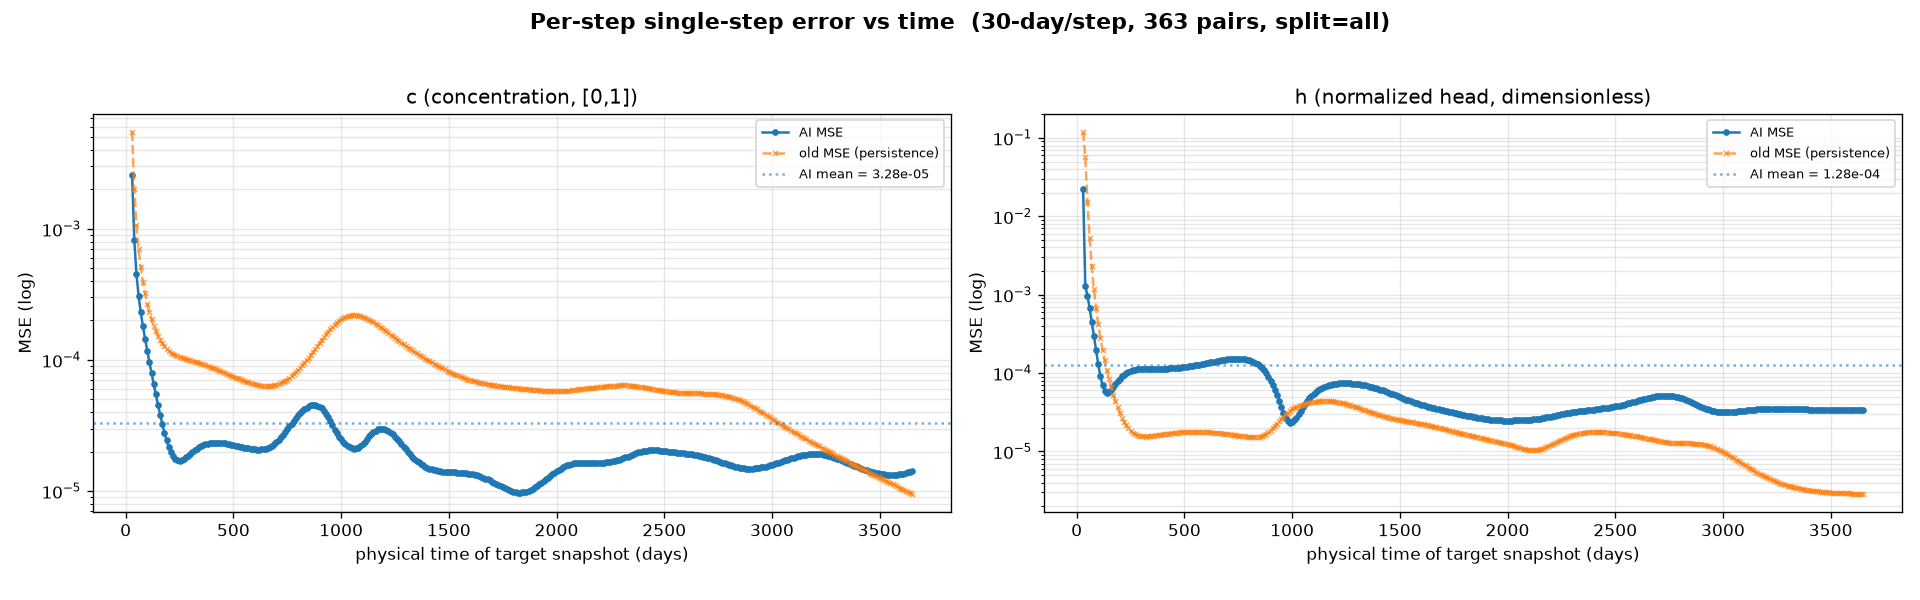

Data behind this chart, as committed beside it:
time_days, mse_c, mse_h, old_c, old_h
3.000000000000000000e+01, 2.562364796176552773e-03, 2.203490957617759705e-02, 5.503659602254629135e-03, 1.200051829218864441e-01
4.000000000000000000e+01, 8.230660459958016872e-04, 1.282761571928858757e-03, 1.996952109038829803e-03, 5.703297257423400879e-02
5.000000000000000000e+01, 4.525105177890509367e-04, 9.710991289466619492e-04, 1.066459226422011852e-03, 1.543480716645717621e-02
6.000000000000000000e+01, 3.076396824326366186e-04, 6.770320469513535500e-04, 6.987644010223448277e-04, 5.357279907912015915e-03
7.000000000000000000e+01, 2.308336115675047040e-04, 4.515201435424387455e-04, 5.091909551993012428e-04, 2.306725131347775459e-03
8.000000000000000000e+01, 1.810844696592539549e-04, 2.957876131404191256e-04, 3.956158179789781570e-04, 1.174992648884654045e-03
9.000000000000000000e+01, 1.452506839996203780e-04, 1.940252550411969423e-04, 3.211914154235273600e-04, 6.760042742826044559e-04
1.000000000000000000e+02, 1.179359169327653944e-04, 1.300247968174517155e-04, 2.694336581043899059e-04, 4.241685965098440647e-04
1.100000000000000000e+02, 9.648997365729883313e-05, 9.147998935077339411e-05, 2.318902697879821062e-04, 2.835643826983869076e-04
1.200000000000000000e+02, 7.941191142890602350e-05, 6.985725485719740391e-05, 2.038039383478462696e-04, 1.989011070691049099e-04
1.300000000000000000e+02, 6.566492811543866992e-05, 5.937774767517112195e-05, 1.823222555685788393e-04, 1.447771646780893207e-04
1.400000000000000000e+02, 5.451949618873186409e-05, 5.607594357570633292e-05, 1.656234089750796556e-04, 1.085459516616538167e-04
1.500000000000000000e+02, 4.550566518446430564e-05, 5.728548421757295728e-05, 1.524795079603791237e-04, 8.349311974598094821e-05
1.600000000000000000e+02, 3.825938620138913393e-05, 6.122910417616367340e-05, 1.420327898813411593e-04, 6.579400360351428390e-05
1.700000000000000000e+02, 3.245941115892492235e-05, 6.670926813967525959e-05, 1.336736459052190185e-04, 5.303388024913147092e-05
1.800000000000000000e+02, 2.789284917525947094e-05, 7.284122693818062544e-05, 1.269784552277997136e-04, 4.357336365501396358e-05
1.900000000000000000e+02, 2.436215800116769969e-05, 7.905926759121939540e-05, 1.216188247781246901e-04, 3.644479875219985843e-05
2.000000000000000000e+02, 2.167894490412436426e-05, 8.499508840031921864e-05, 1.173302807728759944e-04, 3.103189374087378383e-05
2.100000000000000000e+02, 1.973682628886308521e-05, 9.047916682902723551e-05, 1.138878360507078469e-04, 2.694720024010166526e-05
2.200000000000000000e+02, 1.840642289607785642e-05, 9.539679012959823012e-05, 1.110886078095063567e-04, 2.386391133768483996e-05
2.300000000000000000e+02, 1.758622966008260846e-05, 9.968296217266470194e-05, 1.087846903828904033e-04, 2.153297646145801991e-05
2.400000000000000000e+02, 1.717196028039325029e-05, 1.032368454616516829e-04, 1.068759011104702950e-04, 1.973672078747767955e-05
2.500000000000000000e+02, 1.708537638478446752e-05, 1.061321672750636935e-04, 1.052875450113788247e-04, 1.837245144997723401e-05
2.600000000000000000e+02, 1.724982212181203067e-05, 1.084526738850399852e-04, 1.039316193782724440e-04, 1.735855039441958070e-05
2.700000000000000000e+02, 1.760559825925156474e-05, 1.102805908885784447e-04, 1.027239777613431215e-04, 1.664084265939891338e-05
2.800000000000000000e+02, 1.808350862120278180e-05, 1.116885468945838511e-04, 1.015979287330992520e-04, 1.615235669305548072e-05
2.900000000000000000e+02, 1.863923898781649768e-05, 1.127415453083813190e-04, 1.005143130896613002e-04, 1.582800723554100841e-05
3.000000000000000000e+02, 1.924153184518218040e-05, 1.134738922701217234e-04, 9.944169141817837954e-05, 1.563152727612759918e-05
3.100000000000000000e+02, 1.985772178159095347e-05, 1.138840889325365424e-04, 9.837531251832842827e-05, 1.551822060719132423e-05
3.200000000000000000e+02, 2.046348163275979459e-05, 1.140684471465647221e-04, 9.730774036142975092e-05, 1.547591455164365470e-05
3.300000000000000000e+02, 2.103704537148587406e-05, 1.141201209975406528e-04, 9.622036304790526628e-05, 1.549957960378378630e-05
3.400000000000000000e+02, 2.156431582989171147e-05, 1.141005632234737277e-04, 9.509210940450429916e-05, 1.557937684992793947e-05
3.500000000000000000e+02, 2.204034717578906566e-05, 1.140254971687681973e-04, 9.391762432642281055e-05, 1.569611595186870545e-05
3.600000000000000000e+02, 2.244422648800536990e-05, 1.139351370511576533e-04, 9.270165173802524805e-05, 1.583097582624759525e-05
3.700000000000000000e+02, 2.277887870150152594e-05, 1.138707302743569016e-04, 9.144798968918621540e-05, 1.598108065081760287e-05
3.800000000000000000e+02, 2.305310226802248508e-05, 1.138525694841518998e-04, 9.016376861836761236e-05, 1.614218126633204520e-05
3.900000000000000000e+02, 2.325549394299741834e-05, 1.139002997661009431e-04, 8.885539864422753453e-05, 1.631010127312038094e-05
4.000000000000000000e+02, 2.338432022952474654e-05, 1.139799933298490942e-04, 8.753135625738650560e-05, 1.647453609621152282e-05
4.100000000000000000e+02, 2.345399479963816702e-05, 1.140695385402068496e-04, 8.620228618383407593e-05, 1.662346403463743627e-05
4.200000000000000000e+02, 2.345936263736803085e-05, 1.142281180364079773e-04, 8.487381273880600929e-05, 1.676255851634778082e-05
4.300000000000000000e+02, 2.342025072721298784e-05, 1.144955749623477459e-04, 8.354765304829925299e-05, 1.690023600531276315e-05
4.400000000000000000e+02, 2.333551310584880412e-05, 1.148357550846412778e-04, 8.222405449487268925e-05, 1.703221641946583986e-05
4.500000000000000000e+02, 2.322286491107661277e-05, 1.153008051915094256e-04, 8.090618939604610205e-05, 1.716227052384056151e-05
4.600000000000000000e+02, 2.308745024492964149e-05, 1.158601517090573907e-04, 7.959973299875855446e-05, 1.727418930386193097e-05
4.700000000000000000e+02, 2.293401848874054849e-05, 1.165121211670339108e-04, 7.830948743503540754e-05, 1.737865932227578014e-05
4.800000000000000000e+02, 2.275111182825639844e-05, 1.172717675217427313e-04, 7.704157906118780375e-05, 1.746738416841253638e-05
4.900000000000000000e+02, 2.257443520647939295e-05, 1.181313491542823613e-04, 7.580014062114059925e-05, 1.754339973558671772e-05
5.000000000000000000e+02, 2.239521381852682680e-05, 1.191157571156509221e-04, 7.458987965947017074e-05, 1.761883686413057148e-05
5.100000000000000000e+02, 2.219586895080283284e-05, 1.201689883600920439e-04, 7.341396121773868799e-05, 1.767007415764965117e-05
5.200000000000000000e+02, 2.200836752308532596e-05, 1.213267169077880681e-04, 7.227669993881136179e-05, 1.771352253854274750e-05
5.300000000000000000e+02, 2.182630851166322827e-05, 1.225742162205278873e-04, 7.118184294085949659e-05, 1.773740768840070814e-05
5.400000000000000000e+02, 2.164277429983485490e-05, 1.239136036019772291e-04, 7.013361027929931879e-05, 1.775643613655120134e-05
5.500000000000000000e+02, 2.147387931472621858e-05, 1.252975489478558302e-04, 6.913585093570873141e-05, 1.775703458406496793e-05
5.600000000000000000e+02, 2.129767744918353856e-05, 1.267312036361545324e-04, 6.819474219810217619e-05, 1.774516385921742767e-05
5.700000000000000000e+02, 2.114599010383244604e-05, 1.282120501855388284e-04, 6.731555913574993610e-05, 1.771995266608428210e-05
5.800000000000000000e+02, 2.100937126670032740e-05, 1.297482522204518318e-04, 6.650424620602279902e-05, 1.768815127434208989e-05
5.900000000000000000e+02, 2.087731627398170531e-05, 1.313298562308773398e-04, 6.576451414730399847e-05, 1.764057742548175156e-05
6.000000000000000000e+02, 2.079999103443697095e-05, 1.329770893789827824e-04, 6.510214006993919611e-05, 1.759234510245732963e-05
6.100000000000000000e+02, 2.072376810247078538e-05, 1.346562348771840334e-04, 6.452366505982354283e-05, 1.753019751049578190e-05
6.200000000000000000e+02, 2.072254210361279547e-05, 1.363808842143043876e-04, 6.403768929885700345e-05, 1.746657653711736202e-05
... 303 more rows
